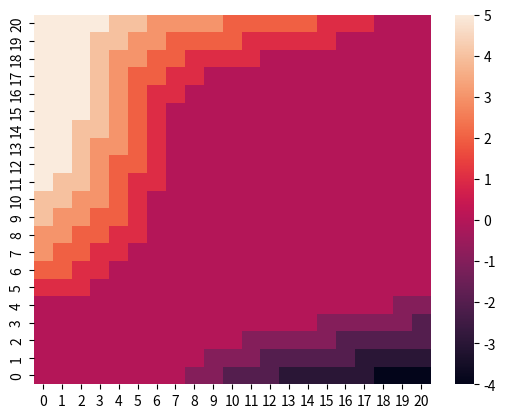
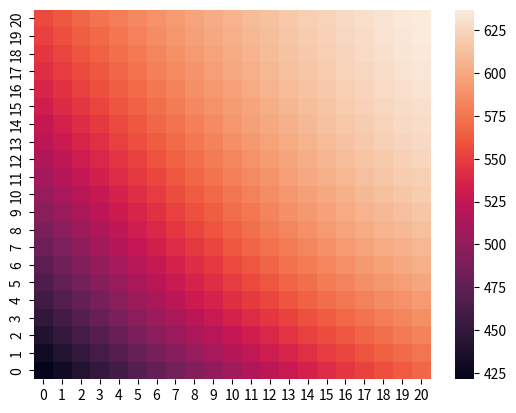

These charts were generated, in order, by the following Python code:
from math import factorial, exp
import matplotlib.pyplot as plt
from itertools import product
from datetime import datetime
import seaborn as sns
import numpy as np
import json


def get_value(g1, g2, a):
    gpa1, gpa2 = [g1-a, g2+a]
    aprobs = probs[gpa1, gpa2, :, :]
    r = rewards[gpa1, gpa2] - 2 * abs(a)
    return r + gamma * (V * aprobs).sum()


def eval(d_min):
    while True:
        d = 0
        for e1, e2 in product(range(ms), range(ms)):
            ov = V[e1, e2]
            best_v = V[e1, e2]
            best_a = pi[e1, e2]
            for ea in A[e1, e2]:
                if (value := get_value(e1, e2, ea)) > best_v:
                    best_v = value
                    best_a = ea
            pi[e1, e2] = best_a
            V[e1, e2] = best_v
            d = max(d, abs(ov-V[e1, e2]))
        print(f"delta: {d:.9f}\t", end='\r')
        if d < d_min:
            break


def poisson(lmbd, n):
    return ((lmbd**n) / factorial(n)) * exp(-lmbd)


def post_return_prob(s_pret, s_preq):
    d_first = s_pret[0]-s_preq[0]
    if s_pret[0] == max_cars:
        if d_first == 0:
            p_first = 1
        else:
            p_first = 1 - sum(poissons["3"][i] for i in range(d_first))
    else:
        p_first = poissons["3"][d_first]
    d_second = s_pret[1]-s_preq[1]
    if s_pret[1] == max_cars:
        if d_second == 0:
            p_second = 1
        else:
            p_second = 1 - sum(poissons["2"][i] for i in range(d_second))
    else:
        p_second = poissons["2"][d_second]
    p = p_first * p_second
    return p


def post_request_prob(s_preq, s_pa):
    d_first = s_pa[0]-s_preq[0]
    if s_preq[0] == 0:
        if d_first == 0:
            p_first = 1
        else:
            p_first = 1 - sum(poissons["3"][i] for i in range(d_first))
    else:
        p_first = poissons["3"][d_first]
    d_second = s_pa[1]-s_preq[1]
    if s_preq[1] == 0:
        if d_second == 0:
            p_second = 1
        else:
            p_second = 1 - sum(poissons["4"][i] for i in range(d_second))
    else:
        p_second = poissons["4"][d_second]
    p = p_first * p_second
    return p


def get_reward(s_preq, s_pa):
    r_0 = 10 * (s_pa[0] - s_preq[0])
    r_1 = 10 * (s_pa[1] - s_preq[1])
    return r_0 + r_1


def p_4(s_pret, s_preq, s_pa):
    preq = post_request_prob(s_preq, s_pa)
    pret = post_return_prob(s_pret, s_preq)
    return preq*pret


if __name__ == "__main__":
    gamma = 0.9
    max_cars = 20
    ms = max_cars + 1
    mm = 5

    A = np.zeros((ms, ms), dtype=object)
    V = np.zeros((ms, ms), dtype=np.float64)
    pi = np.zeros((ms, ms), dtype=int)
    for n1, n2 in product(range(ms), range(ms)):
        A[n1, n2] = list(range(-min(mm, max_cars-n1, n2),
                               min(mm, max_cars-n2, n1)+1))

    lmbds = [2, 3, 4]
    poissons = {str(lmbd): [poisson(lmbd, n) for n in range(ms)]
                for lmbd in lmbds}

    print("Building tables")
    S_prets = np.zeros((21,), dtype=object)
    S_preqs = np.zeros((21,), dtype=object)
    for b in range(ms):
        S_pret = list(range(b, ms))
        S_preq = list(range(b+1))
        S_prets[b] = S_pret
        S_preqs[b] = S_preq

    probs = np.zeros((ms, ms, ms, ms))
    rewards = np.zeros((ms, ms))
    for n1, n2 in product(range(ms), range(ms)):
        print(f"State: [{n1}, {n2}]  ", end='\r')
        rewards[n1, n2] = 0
        for preq1, preq2 in product(S_preqs[n1], S_preqs[n2]):
            p_preq = post_request_prob([preq1, preq2], [n1, n2])
            rewards[n1, n2] += p_preq * get_reward([preq1, preq2],
                                                   [n1, n2])
            for pret1, pret2 in product(S_prets[preq1], S_prets[preq2]):
                p_pret = post_return_prob([pret1, pret2], [preq1, preq2])
                probs[n1, n2, pret1, pret2] += p_pret * p_preq
    print("Tables complete")

    start = datetime.now()
    eval(0.01)
    print("\nGPI complete!")
    runtime = datetime.now() - start
    print(f"Total runtime: {runtime}")

    with open(f"gpi_policy_{ms}_{mm}.json", "w") as policy_file:
        pi_json = {f"{n1}, {n2}": int(pi[n1, n2]) for n1 in range(ms)
                   for n2 in range(ms)}
        json.dump(pi_json, policy_file, indent=4)
    print("Policy saved.")
    with open(f"gpi_value_{ms}_{mm}.json", "w") as value_file:
        V_json = {f"{n1}, {n2}": float(V[n1, n2]) for n1 in range(ms)
                  for n2 in range(ms)}
        json.dump(V_json, value_file, indent=4)
    print("Values saved.")

    plt.ylim(reversed(plt.ylim()))
    sns.heatmap(pi).invert_yaxis()
    plt.show()
    sns.heatmap(V).invert_yaxis()
    plt.show()
